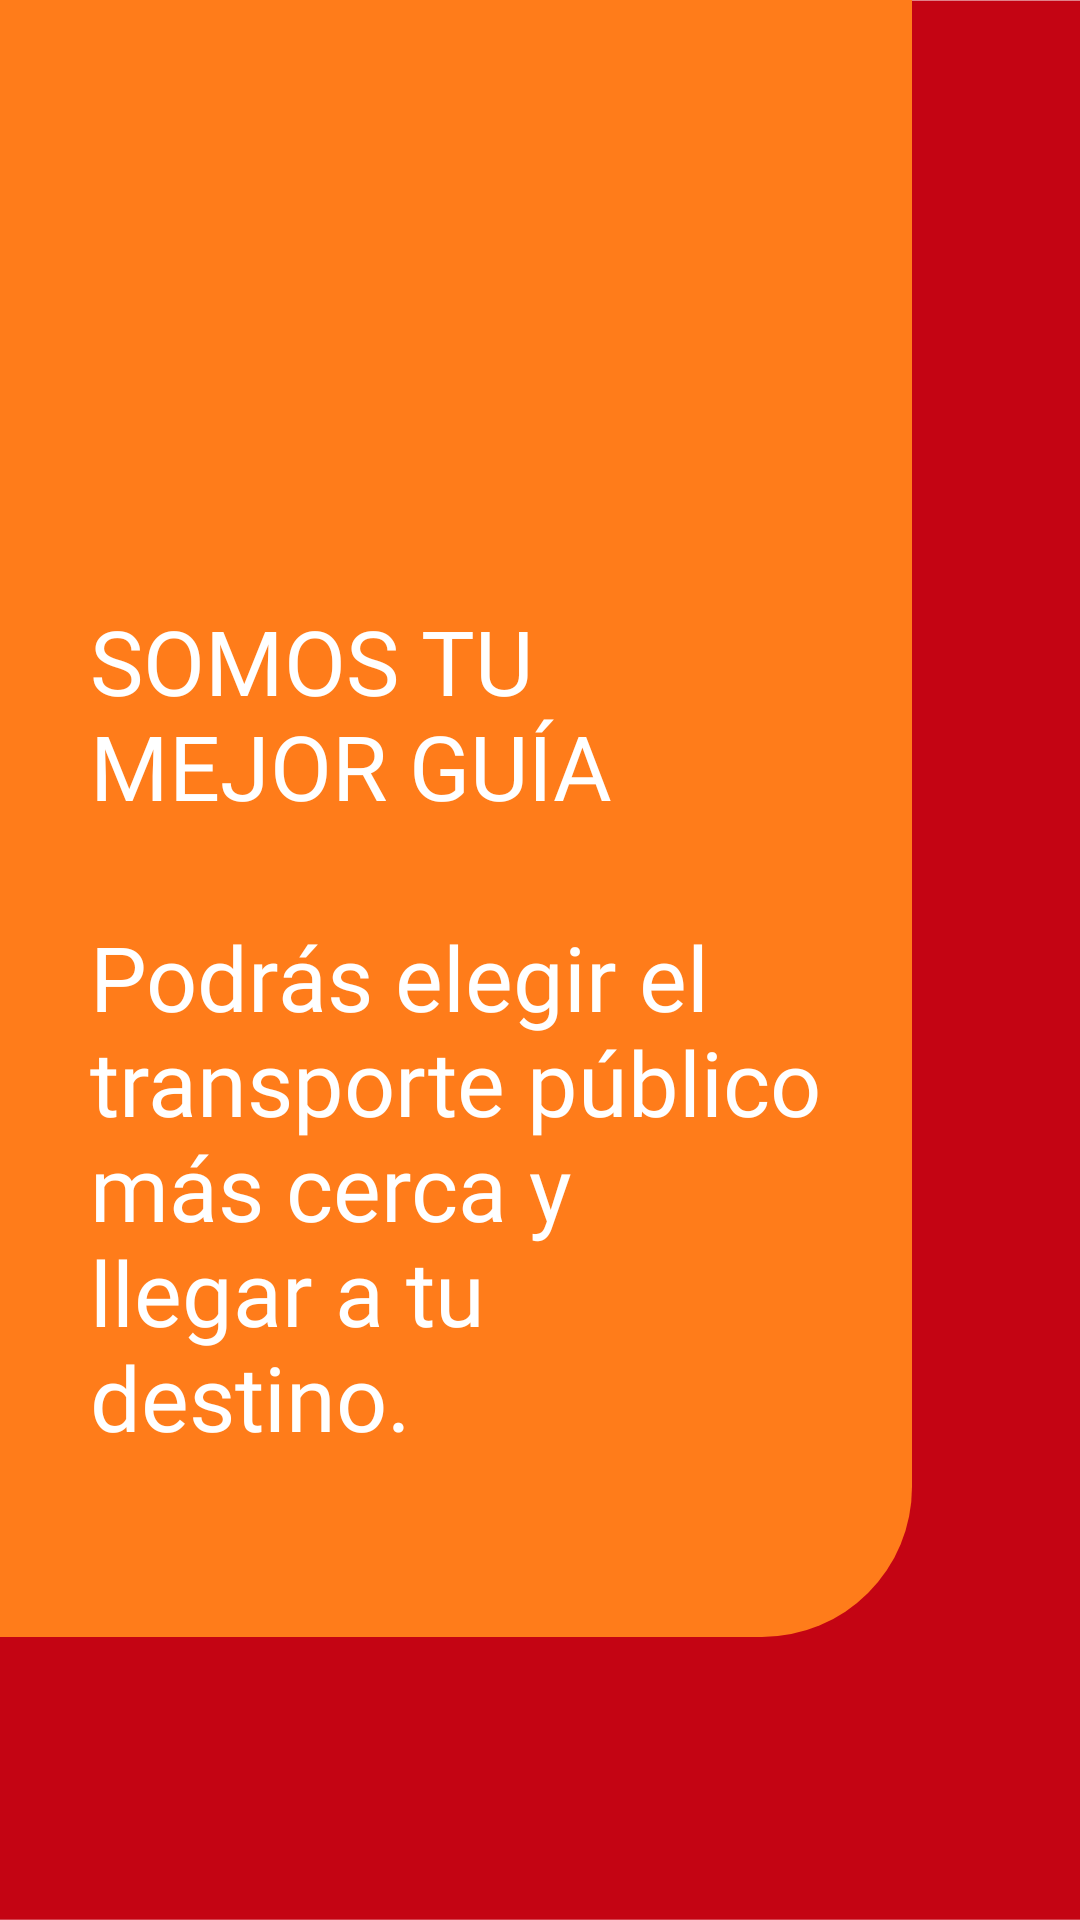

The Android layout XML behind this screen, and the referenced resources:
<!-- AndroidManifest.xml: application theme Theme.MuchikApp -->
<!-- res/layout/activity_bienvenida2.xml -->
<?xml version="1.0" encoding="utf-8"?>
<RelativeLayout
    xmlns:android="http://schemas.android.com/apk/res/android"
    xmlns:app="http://schemas.android.com/apk/res-auto"
    xmlns:tools="http://schemas.android.com/tools"
    android:id="@+id/rlPantalla"
    android:layout_width="match_parent"
    android:layout_height="match_parent"
    tools:context=".Bienvenida2">

    <ImageView
        android:layout_width="match_parent"
        android:layout_height="match_parent"
        android:scaleType="centerCrop"
        android:src="@drawable/fondo_tuto" />

    <LinearLayout
        android:layout_width="wrap_content"
        android:layout_height="wrap_content"
        android:background="@drawable/bienvenida2"
        android:orientation="vertical"
        android:layout_alignParentTop="true"
        android:layout_alignParentStart="true"
        android:paddingTop="200dp"
        android:paddingHorizontal="30dp"
        android:paddingBottom="30dp">

        <TextView
            android:layout_width="wrap_content"
            android:layout_height="wrap_content"
            android:text="@string/bienvenida2_titulo"
            android:fontFamily="@font/be_vietnam_extrabold"
            android:textColor="@color/blanco"
            android:textSize="30sp" />

        <TextView
            android:layout_width="wrap_content"
            android:layout_height="wrap_content"
            android:text="@string/bienvenida2_contenido1"
            android:fontFamily="@font/be_vietnam"
            android:textColor="@color/blanco"
            android:textSize="30sp"
            android:layout_marginVertical="30dp" />

    </LinearLayout>

</RelativeLayout>
<!-- resources referenced by this layout -->
<resources>
  <color name="blanco">#FFFFFFFF</color>
  <!-- drawable bienvenida2 (drawable) -->
  <?xml version="1.0" encoding="utf-8"?>
  <shape
      xmlns:android="http://schemas.android.com/apk/res/android"
      android:shape="rectangle" >
  
      <solid
          android:color="@color/naranja" />
  
      <corners
          android:bottomRightRadius="50dp" />
  
  </shape>
  <!-- drawable fondo_tuto: jpg bitmap (drawable, 101628 bytes) -->
  <string name="bienvenida2_contenido1">Podrás elegir el\ntransporte público\nmás cerca y\nllegar a tu\ndestino.</string>
  <string name="bienvenida2_titulo">SOMOS TU\nMEJOR GUÍA</string>
  <style name="Theme.MuchikApp" parent="Theme.AppCompat.Light.NoActionBar">
          
          <item name="colorPrimary">#FF7C1A</item>
          <item name="colorPrimaryVariant">#E67017</item>
          <item name="colorOnPrimary">@color/blanco</item>
          
          <item name="colorSecondary">#C40413</item>
          <item name="colorSecondaryVariant">#AB0311</item>
          <item name="colorOnSecondary">@color/negro</item>
          
          <item name="android:statusBarColor">?attr/colorPrimaryVariant</item>
          
          <item name="windowActionBar">false</item>
          <item name="windowNoTitle">true</item>
      </style>
  <color name="naranja">#ff7c1a</color>
  <color name="negro">#FF000000</color>
</resources>
